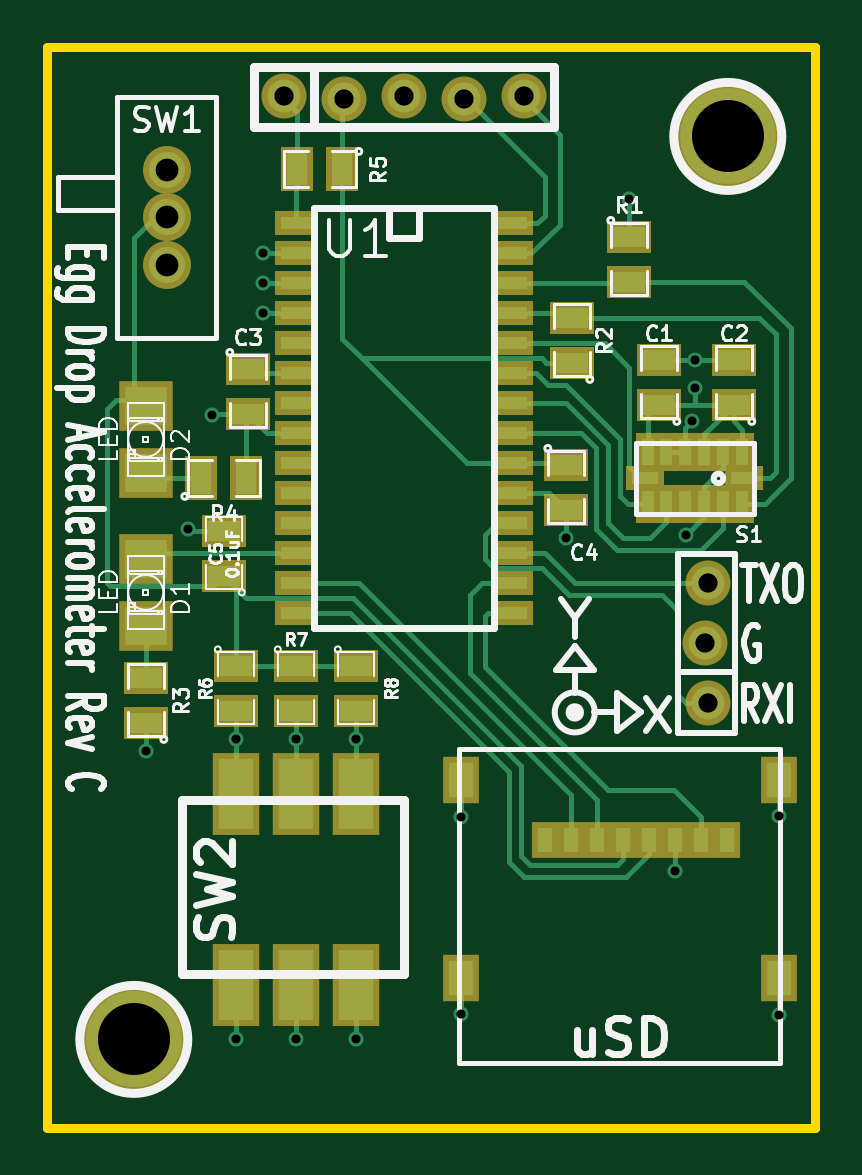
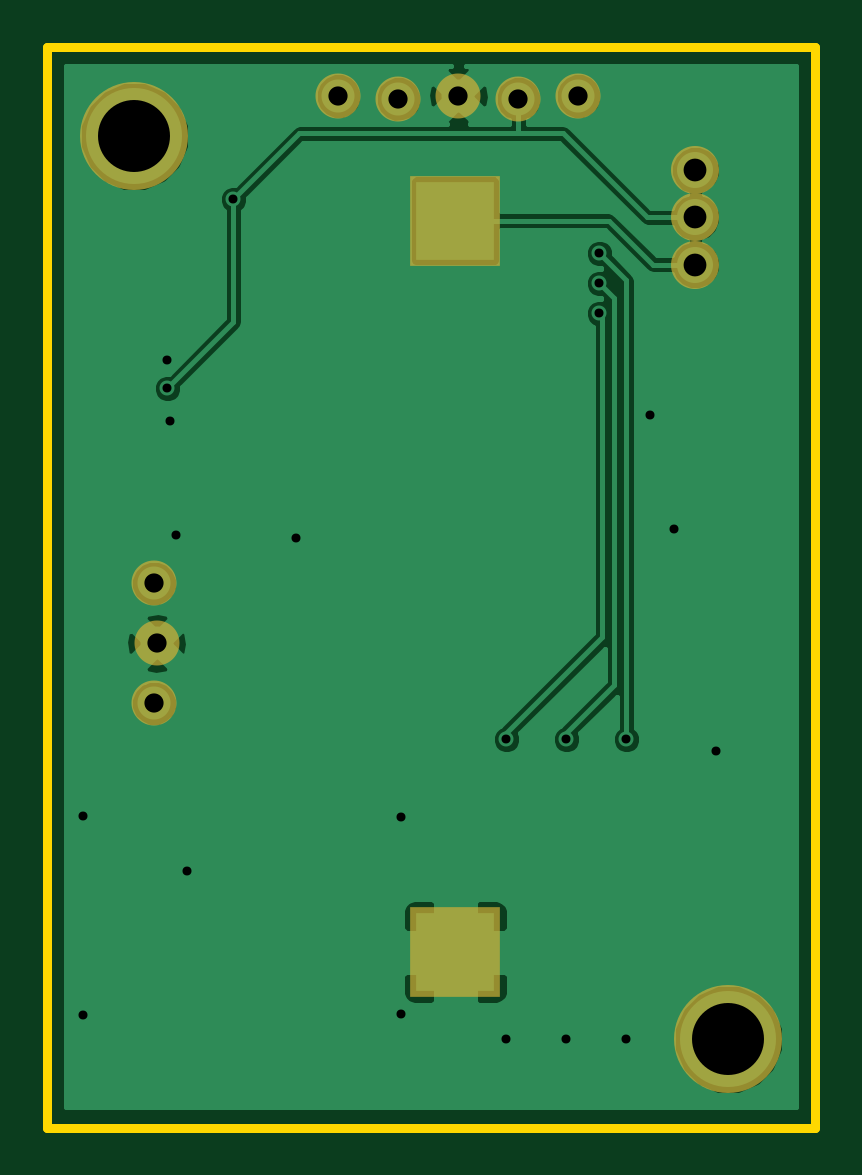
Circuit board: 7 layer files. Board 32.5 x 45.7 mm.
- bottom_mask: ISU_EggDrop-B_Mask.gbs (658 bytes)
- bottom_copper: ISU_EggDrop-Back.gbl (20272 bytes)
- outline: ISU_EggDrop-Edge_Cuts.gbr (437 bytes)
- top_mask: ISU_EggDrop-F_Mask.gts (2630 bytes)
- top_silk: ISU_EggDrop-F_SilkS.gto (28440 bytes)
- top_copper: ISU_EggDrop-Front.gtl (10263 bytes)
- drill: ISU_EggDrop.xln (750 bytes)

=== bottom_mask: ISU_EggDrop-B_Mask.gbs ===
G04 (created by PCBNEW (2013-07-07 BZR 4022)-stable) date 7/21/2013 7:03:44 PM*
%MOIN*%
G04 Gerber Fmt 3.4, Leading zero omitted, Abs format*
%FSLAX34Y34*%
G01*
G70*
G90*
G04 APERTURE LIST*
%ADD10C,0.00590551*%
%ADD11C,0.075*%
%ADD12C,0.18*%
%ADD13R,0.149528X0.149528*%
%ADD14C,0.08*%
G04 APERTURE END LIST*
G54D10*
G54D11*
X44874Y-41650D03*
X44826Y-40650D03*
X44874Y-39650D03*
X37800Y-31526D03*
X38800Y-31574D03*
X39800Y-31526D03*
X40800Y-31574D03*
X41800Y-31526D03*
G54D12*
X45200Y-32200D03*
X35300Y-47250D03*
G54D13*
X39850Y-33603D03*
X39850Y-45796D03*
G54D14*
X35850Y-34337D03*
X35850Y-33550D03*
X35850Y-32763D03*
M02*

=== bottom_copper: ISU_EggDrop-Back.gbl (20272 bytes, source omitted) ===
=== outline: ISU_EggDrop-Edge_Cuts.gbr ===
G04 (created by PCBNEW (2013-07-07 BZR 4022)-stable) date 7/21/2013 7:03:45 PM*
%MOIN*%
G04 Gerber Fmt 3.4, Leading zero omitted, Abs format*
%FSLAX34Y34*%
G01*
G70*
G90*
G04 APERTURE LIST*
%ADD10C,0.00590551*%
%ADD11C,0.015*%
G04 APERTURE END LIST*
G54D10*
G54D11*
X33858Y-48720D02*
X33858Y-30709D01*
X46654Y-30709D02*
X46654Y-48720D01*
X33858Y-30709D02*
X46654Y-30709D01*
X46654Y-48720D02*
X33858Y-48720D01*
M02*

=== top_mask: ISU_EggDrop-F_Mask.gts ===
G04 (created by PCBNEW (2013-07-07 BZR 4022)-stable) date 7/21/2013 7:03:44 PM*
%MOIN*%
G04 Gerber Fmt 3.4, Leading zero omitted, Abs format*
%FSLAX34Y34*%
G01*
G70*
G90*
G04 APERTURE LIST*
%ADD10C,0.00590551*%
%ADD11R,0.0436X0.0613*%
%ADD12R,0.0613X0.0791*%
%ADD13R,0.0790551X0.13811*%
%ADD14C,0.075*%
%ADD15R,0.0417X0.0651*%
%ADD16R,0.0651X0.0417*%
%ADD17R,0.0909X0.0829*%
%ADD18R,0.075X0.055*%
%ADD19C,0.18*%
%ADD20R,0.055X0.075*%
%ADD21R,0.07X0.04*%
%ADD22C,0.08*%
G04 APERTURE END LIST*
G54D10*
G54D11*
X42152Y-43922D03*
X42585Y-43922D03*
X43018Y-43922D03*
X43451Y-43922D03*
X43884Y-43922D03*
X44317Y-43922D03*
X44750Y-43922D03*
X45183Y-43922D03*
G54D12*
X40752Y-42926D03*
X46048Y-42926D03*
X40752Y-46233D03*
X46048Y-46233D03*
G54D13*
X37000Y-43155D03*
X38000Y-43155D03*
X39000Y-43155D03*
X39000Y-46344D03*
X38000Y-46344D03*
X37000Y-46344D03*
G54D14*
X44874Y-41650D03*
X44826Y-40650D03*
X44874Y-39650D03*
G54D15*
X45437Y-37468D03*
X45122Y-37468D03*
X44807Y-37468D03*
X44493Y-37468D03*
X44178Y-37468D03*
X43863Y-37468D03*
G54D16*
X43824Y-37900D03*
G54D15*
X43863Y-38332D03*
X44178Y-38332D03*
X44493Y-38332D03*
X44807Y-38332D03*
X45122Y-38332D03*
X45437Y-38332D03*
G54D16*
X45476Y-37900D03*
G54D14*
X37800Y-31526D03*
X38800Y-31574D03*
X39800Y-31526D03*
X40800Y-31574D03*
X41800Y-31526D03*
G54D17*
X35500Y-36691D03*
X35500Y-37809D03*
X35500Y-39241D03*
X35500Y-40359D03*
G54D18*
X36800Y-39525D03*
X36800Y-38775D03*
X37000Y-41025D03*
X37000Y-41775D03*
X38000Y-41025D03*
X38000Y-41775D03*
X39000Y-41025D03*
X39000Y-41775D03*
G54D19*
X45200Y-32200D03*
X35300Y-47250D03*
G54D20*
X38775Y-32750D03*
X38025Y-32750D03*
X36425Y-37900D03*
X37175Y-37900D03*
G54D18*
X35500Y-41975D03*
X35500Y-41225D03*
X42600Y-35975D03*
X42600Y-35225D03*
X43550Y-33875D03*
X43550Y-34625D03*
X42500Y-37675D03*
X42500Y-38425D03*
X37200Y-36075D03*
X37200Y-36825D03*
X45300Y-36675D03*
X45300Y-35925D03*
X44050Y-36675D03*
X44050Y-35925D03*
G54D21*
X38000Y-33650D03*
X38000Y-34150D03*
X38000Y-34650D03*
X38000Y-35150D03*
X38000Y-35650D03*
X38000Y-36150D03*
X38000Y-36650D03*
X38000Y-37150D03*
X38000Y-37650D03*
X38000Y-38150D03*
X38000Y-38650D03*
X38000Y-39150D03*
X38000Y-39650D03*
X38000Y-40150D03*
X41600Y-40150D03*
X41600Y-39650D03*
X41600Y-39150D03*
X41600Y-38650D03*
X41600Y-38150D03*
X41600Y-37650D03*
X41600Y-37150D03*
X41600Y-36650D03*
X41600Y-36150D03*
X41600Y-35650D03*
X41600Y-35150D03*
X41600Y-34650D03*
X41600Y-34150D03*
X41600Y-33650D03*
G54D22*
X35850Y-34337D03*
X35850Y-33550D03*
X35850Y-32763D03*
M02*

=== top_silk: ISU_EggDrop-F_SilkS.gto (28440 bytes, source omitted) ===
=== top_copper: ISU_EggDrop-Front.gtl (10263 bytes, source omitted) ===
=== drill: ISU_EggDrop.xln ===
M48
;DRILL file {Pcbnew (2013-07-07 BZR 4022)-stable} date 7/21/2013 7:01:30 PM
;FORMAT={-:-/ absolute / inch / decimal}
FMAT,2
INCH,TZ
T1C0.015
T2C0.032
T3C0.038
T4C0.120
%
G90
G05
M72
T1
X3.55Y-4.245
X3.62Y-3.875
X3.66Y-3.685
X3.7Y-4.225
X3.7Y-4.725
X3.745Y-3.415
X3.745Y-3.465
X3.745Y-3.515
X3.8Y-4.225
X3.8Y-4.725
X3.9Y-4.225
X3.9Y-4.725
X4.075Y-4.355
X4.075Y-4.6825
X4.25Y-3.89
X4.355Y-3.325
X4.4325Y-4.445
X4.45Y-3.885
X4.46Y-3.695
X4.465Y-3.5925
X4.465Y-3.64
X4.605Y-4.3525
X4.605Y-4.685
T2
X3.78Y-3.1526
X3.88Y-3.1574
X3.98Y-3.1526
X4.08Y-3.1574
X4.18Y-3.1526
X4.4826Y-4.065
X4.4874Y-3.965
X4.4874Y-4.165
T3
X3.585Y-3.2763
X3.585Y-3.355
X3.585Y-3.4337
T4
X3.53Y-4.725
X4.52Y-3.22
T0
M30

